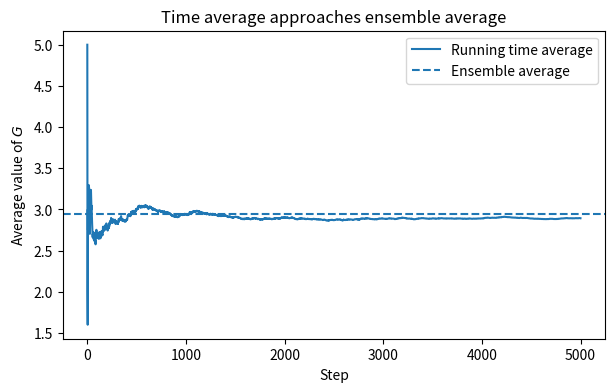
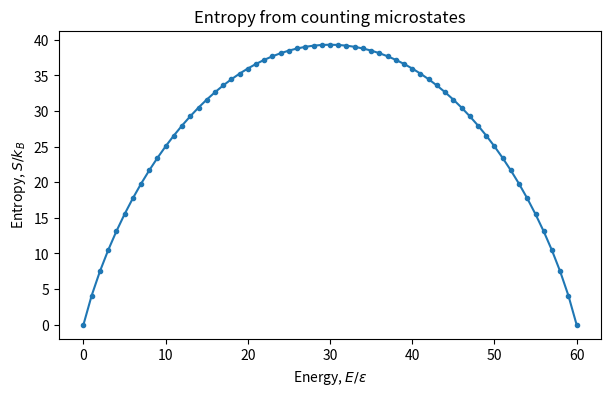
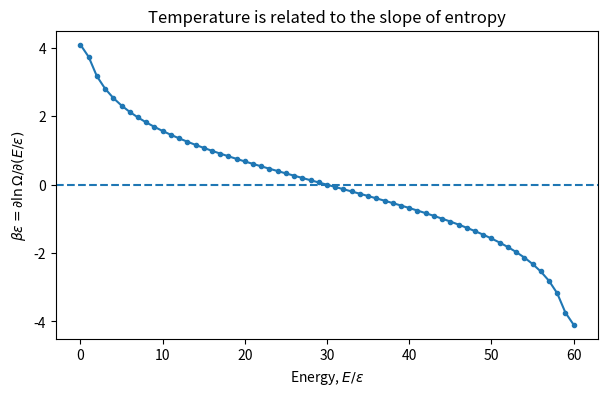
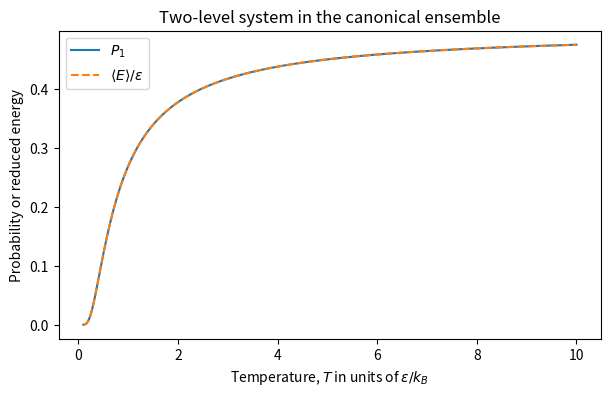

Source code (Python) for these figures, in order:
import numpy as np
import matplotlib.pyplot as plt

rng = np.random.default_rng(123)

# A simple set of states with assigned observable values
G_states = np.array([0.0, 1.0, 2.0, 5.0, 8.0])
P_states = np.array([0.10, 0.20, 0.35, 0.25, 0.10])
P_states = P_states / P_states.sum()

n_steps = 5000
visited_states = rng.choice(len(G_states), size=n_steps, p=P_states)
G_traj = G_states[visited_states]

running_average = np.cumsum(G_traj) / np.arange(1, n_steps + 1)
ensemble_average = np.sum(P_states * G_states)

plt.figure(figsize=(7, 4))
plt.plot(running_average, label="Running time average")
plt.axhline(ensemble_average, linestyle="--", label="Ensemble average")
plt.xlabel("Step")
plt.ylabel("Average value of $G$")
plt.title("Time average approaches ensemble average")
plt.legend()
plt.show()


from math import comb

N = 60
n_excited = np.arange(N + 1)
Omega = np.array([comb(N, int(n)) for n in n_excited], dtype=float)
S_over_kB = np.log(Omega)
E_over_epsilon = n_excited

plt.figure(figsize=(7, 4))
plt.plot(E_over_epsilon, S_over_kB, marker="o", markersize=3)
plt.xlabel("Energy, $E/\\epsilon$")
plt.ylabel("Entropy, $S/k_B$")
plt.title("Entropy from counting microstates")
plt.show()


# Estimate beta from the numerical derivative of S/kB with respect to E/epsilon
# This gives beta * epsilon, since beta = d ln(Omega) / dE.

dS_dE = np.gradient(S_over_kB, E_over_epsilon)

plt.figure(figsize=(7, 4))
plt.plot(E_over_epsilon, dS_dE, marker="o", markersize=3)
plt.axhline(0.0, linestyle="--")
plt.xlabel("Energy, $E/\\epsilon$")
plt.ylabel("$\\beta \\epsilon = \\partial \\ln \\Omega / \\partial (E/\\epsilon)$")
plt.title("Temperature is related to the slope of entropy")
plt.show()


# Work in units where epsilon = 1 and kB = 1.

T = np.linspace(0.1, 10.0, 300)
beta = 1.0 / T
epsilon = 1.0

Q = 1.0 + np.exp(-beta * epsilon)
P_excited = np.exp(-beta * epsilon) / Q
E_avg = epsilon * P_excited

plt.figure(figsize=(7, 4))
plt.plot(T, P_excited, label="$P_1$")
plt.plot(T, E_avg / epsilon, linestyle="--", label="$\\langle E \\rangle/\\epsilon$")
plt.xlabel("Temperature, $T$ in units of $\\epsilon/k_B$")
plt.ylabel("Probability or reduced energy")
plt.title("Two-level system in the canonical ensemble")
plt.legend()
plt.show()
